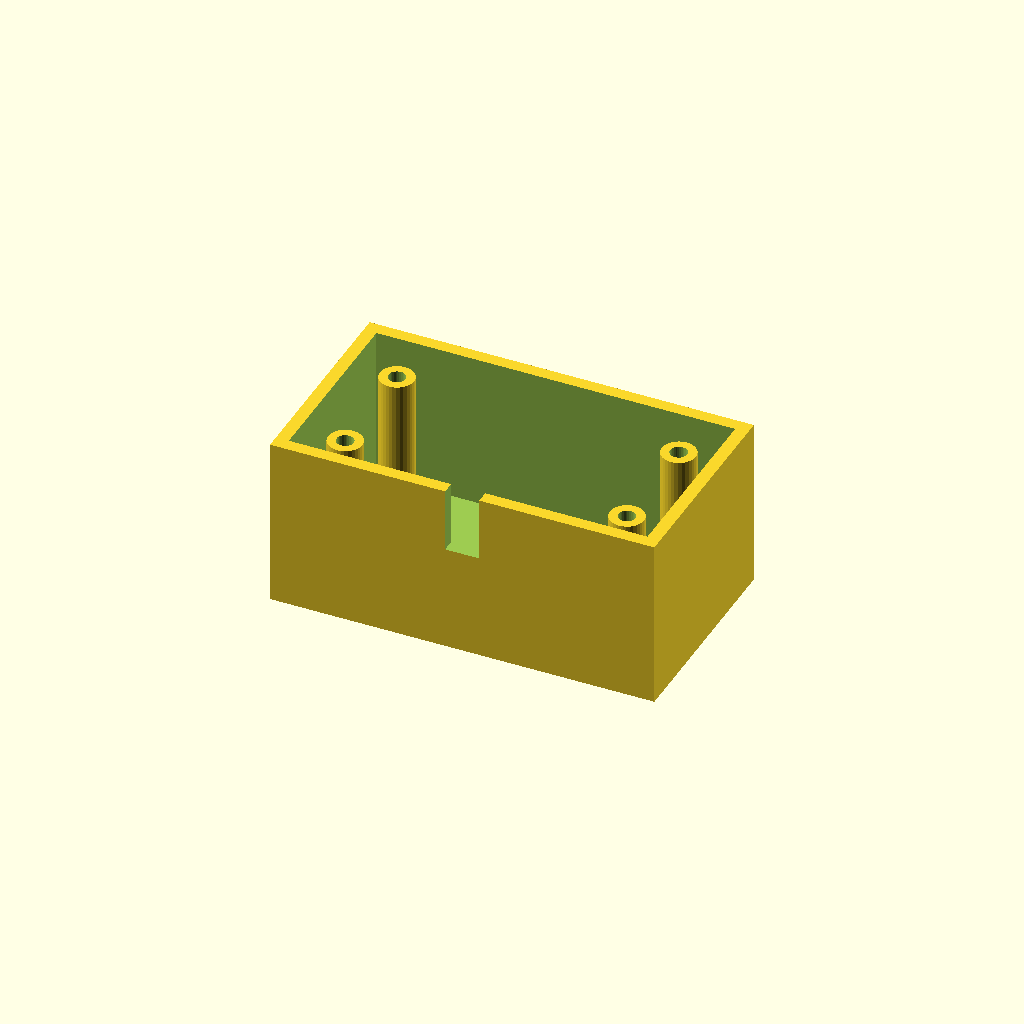
Cell 1: rendered with the file's own defaults.
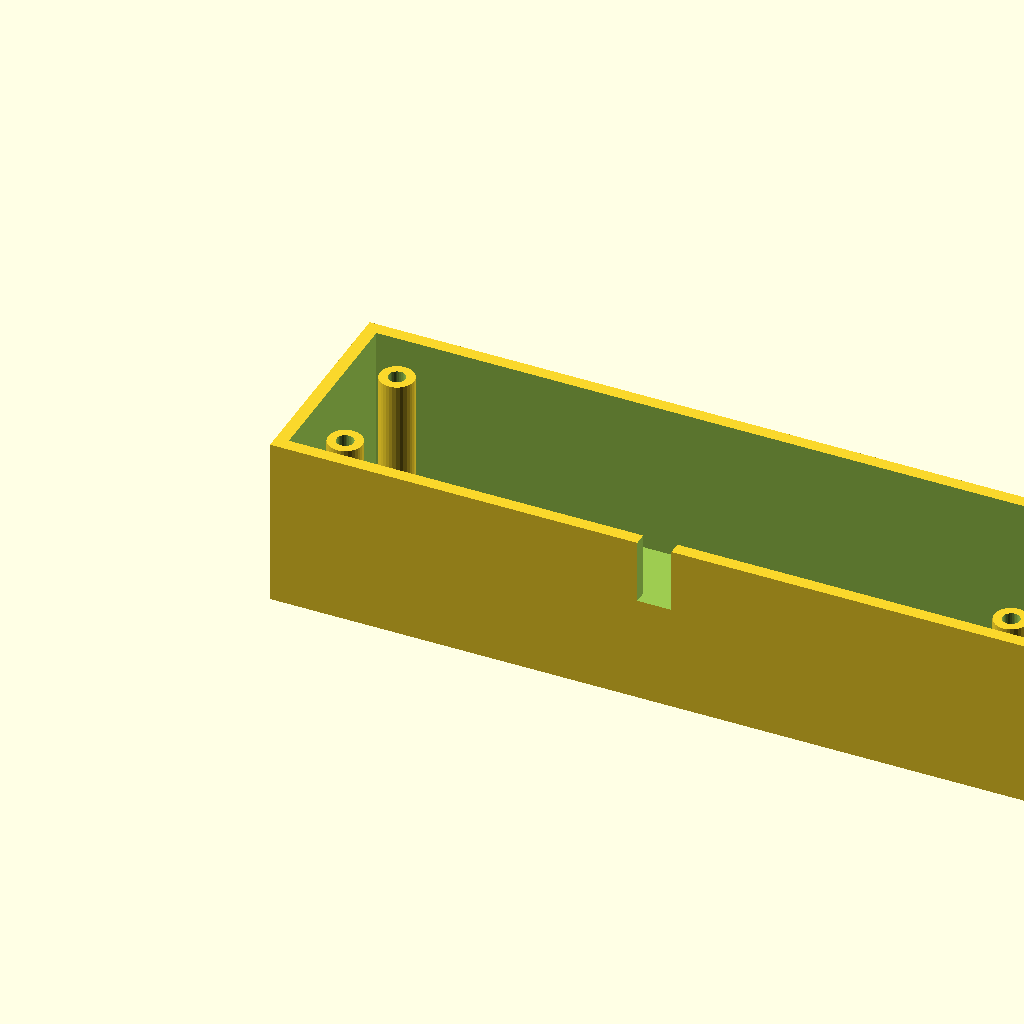
Cell 2 — box_l set to 180, the other parameters unchanged.
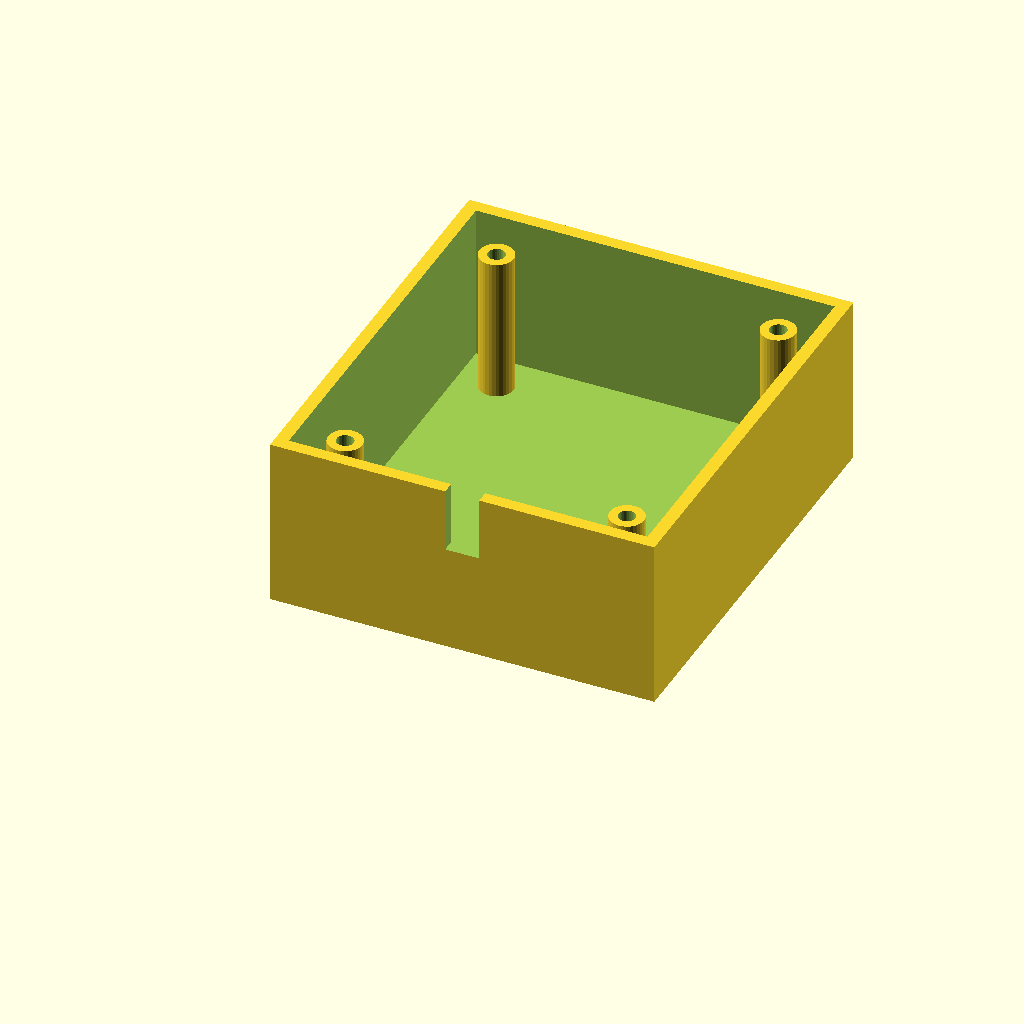
Cell 3: box_w = 100 (everything else at default).
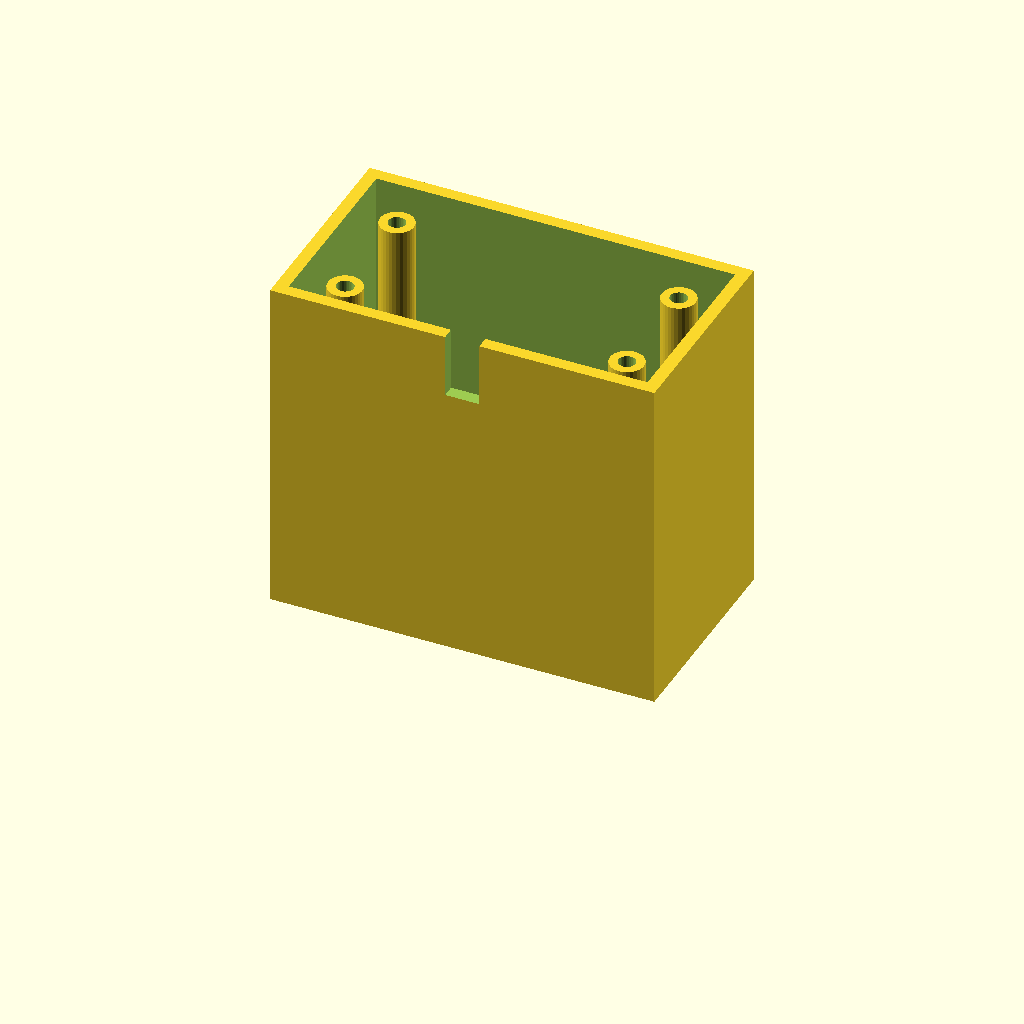
Cell 4: box_h = 80 (everything else at default).
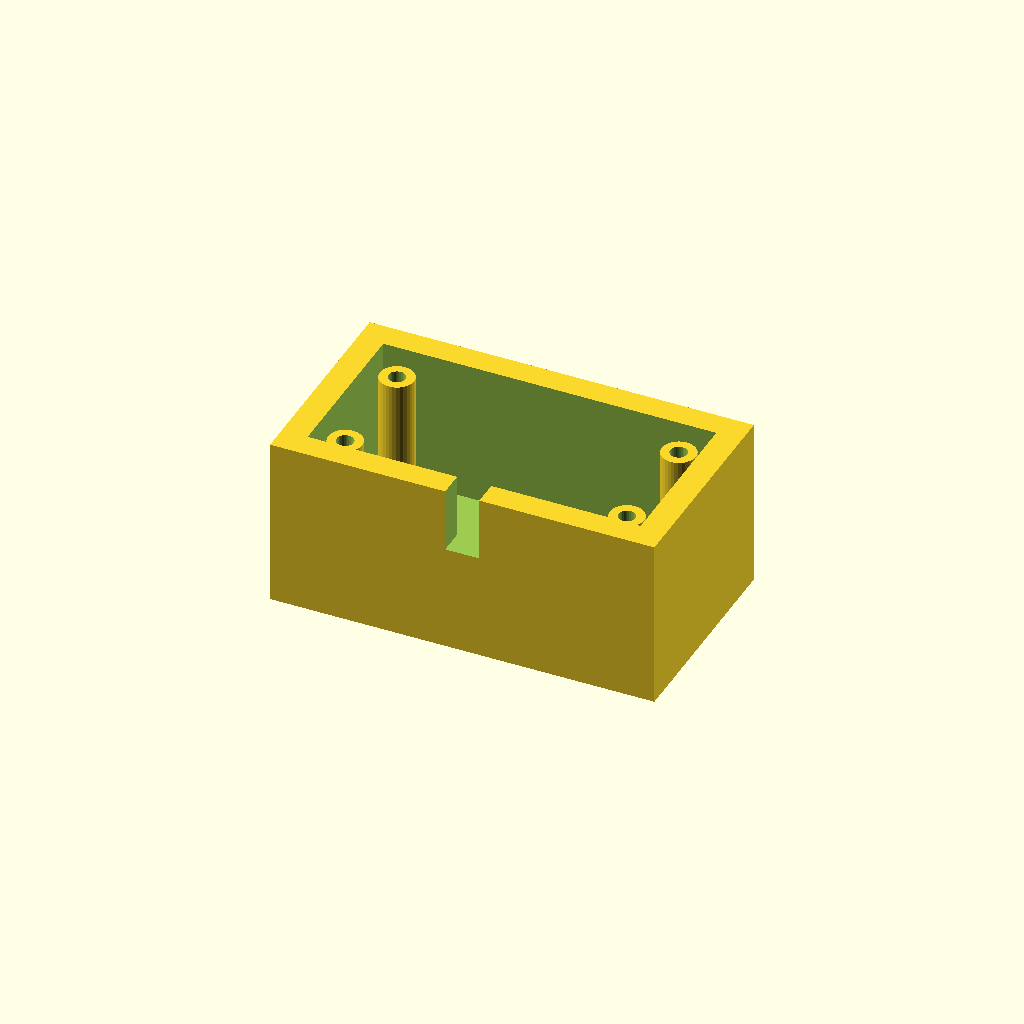
Cell 5 — wall_t set to 6, the other parameters unchanged.
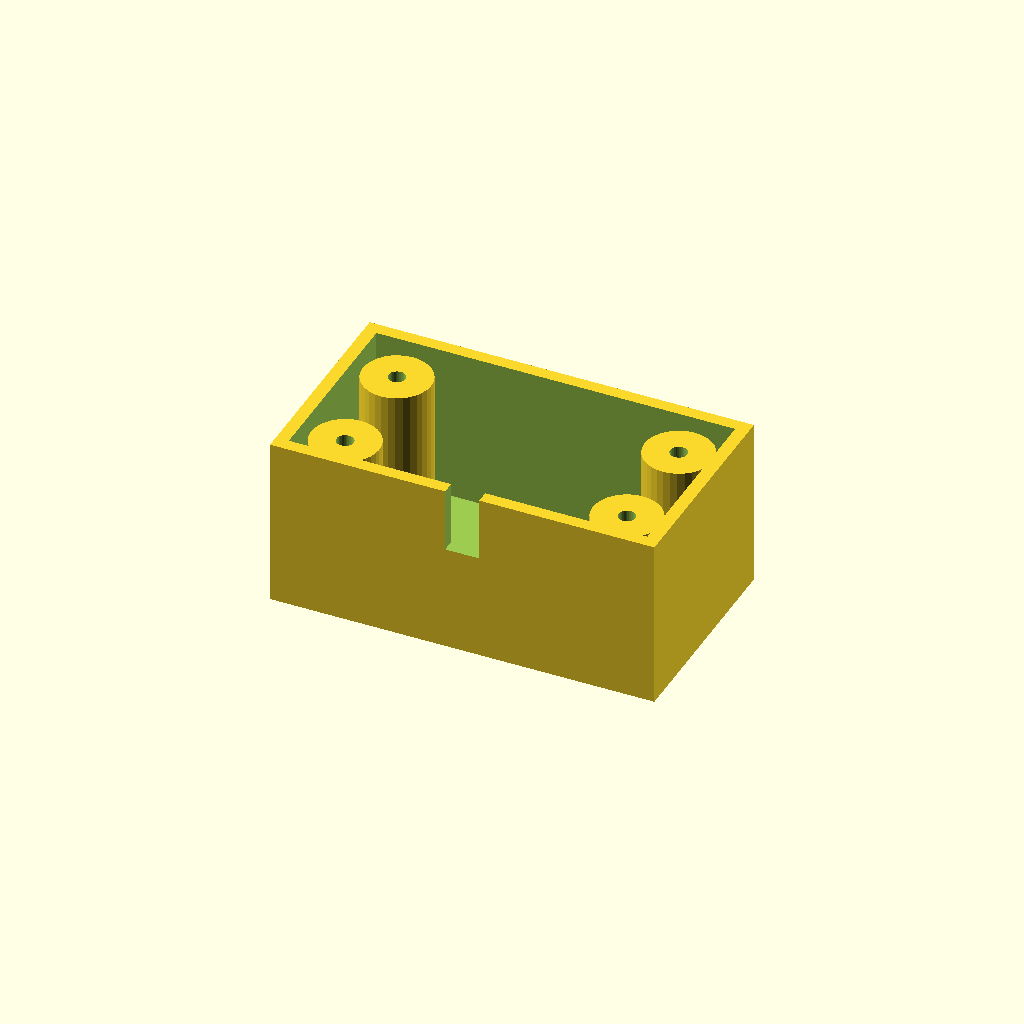
Cell 6: the same model with boss_r = 8.
All cells are drawn from one camera (rotation 55°, 0°, 25°, orthographic, colour scheme Cornfield), so only the parameter changes between them.
The OpenSCAD source (optional_data/data/solid3/enclosurebox/part_0012.scad):
$fn = 32;

// ----------------------------------------------------------------------
// Enclosure box: both enclosure
// ----------------------------------------------------------------------

// --- parameters (mm) ---
box_l = 90;               // outer length, X
box_w = 50;               // outer width, Y
box_h = 40;               // outer height
wall_t = 3;               // wall thickness
boss_r = 4;               // corner boss radius
hole_r = 2;               // boss screw hole radius
boss_in = 12;             // boss inset from the corners
notch_w = 8;              // cable notch width
notch_h = 15;             // cable notch height
fit_tol = 0.02;           // tolerance for press fits, mm
free_tol = 0.2;           // tolerance for clearance fits, mm

inner_h = box_h - wall_t;  // cavity depth
boss_h = inner_h - 2;  // corner boss height

difference() {
  union() {
    difference() {
      cube([box_l, box_w, box_h]);
      translate([wall_t, wall_t, wall_t])
        cube([box_l - 2 * wall_t, box_w - 2 * wall_t, box_h]);
    }
    for (sx = [0, 1], sy = [0, 1])
      translate([sx ? box_l - boss_in : boss_in,
                 sy ? box_w - boss_in : boss_in, wall_t - 1])
        difference() {
          cylinder(r = boss_r, h = boss_h);
          translate([0, 0, boss_h - 4])
            cylinder(r = hole_r, h = 5);
        }
  }
  translate([box_l / 2 - notch_w / 2, -1, box_h - notch_h])
    cube([notch_w, wall_t + 2, notch_h + 1]);
}
Parameter table extracted from the source (name, type, default, range or options):
box_l: number, default 90
box_w: number, default 50
box_h: number, default 40
wall_t: number, default 3
boss_r: number, default 4
hole_r: number, default 2
boss_in: number, default 12
notch_w: number, default 8
notch_h: number, default 15
fit_tol: number, default 0.02
free_tol: number, default 0.2
